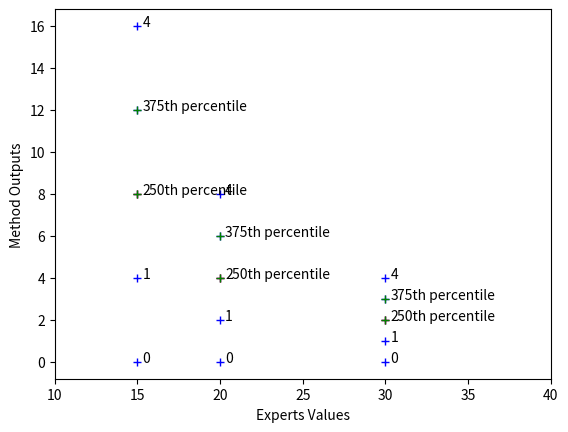

Here is the Python script that generated this plot:
import matplotlib.pyplot as plt
import numpy as np

a = [1 * i for i in range(0, 5)]
b = [2 * i for i in range(0, 5)]
c = [4 * i for i in range(0, 5)]
d = [a, b, c]

plt.xlim(10, 40)
plt.xlabel('Experts Values')
plt.ylabel('Method Outputs')

for i in range(len(d)):
    if i == 0:
        v = 30
    elif i == 1:
        v = 20
    elif i == 2:
        v = 15
    for j in range(len(d[i])):
        plt.plot(v, d[i][j], 'b+')
        plt.text(v+0.3, d[i][j], f'{j}')
    plt.plot(v, np.mean(d[i]), 'r+')
    p50 = np.percentile(d[i], 50)
    p75 = np.percentile(d[i], 75)
    plt.plot(v, p50, 'g+')
    plt.text(v+0.7, p50, '50th percentile')
    plt.plot(v, p75, 'g+')
    plt.text(v+0.7, p75, '75th percentile')


"""plt.plot([15] * len(a), a, 'b+')
plt.plot([30] * len(b), b, 'b+')
plt.plot([20] * len(c), c, 'b+')"""


plt.show()

